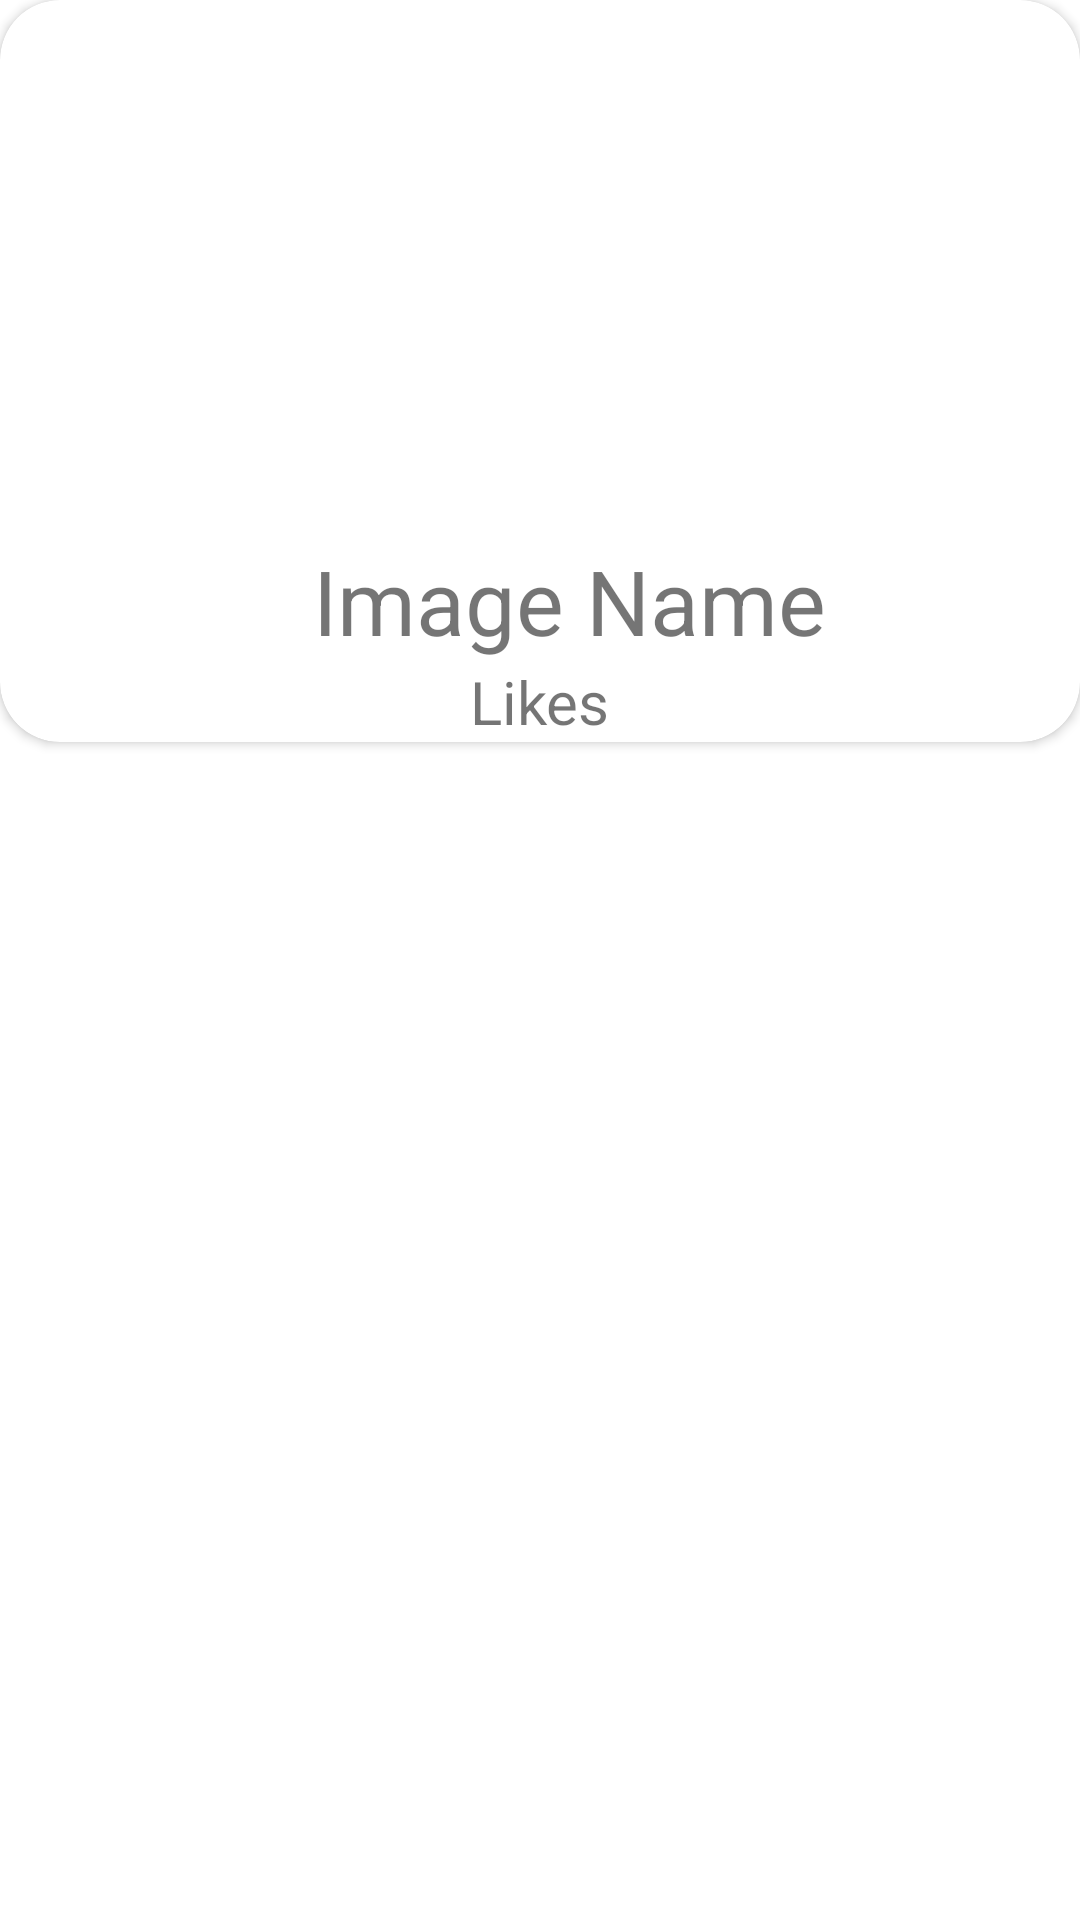

Layout XML and referenced resources for this Android screen:
<!-- AndroidManifest.xml: application theme Theme.AdvanceTopics -->
<!-- res/layout/pixabay_row.xml -->
<?xml version="1.0" encoding="utf-8"?>
<RelativeLayout xmlns:android="http://schemas.android.com/apk/res/android"
    android:layout_width="match_parent"
    android:layout_height="match_parent"
    xmlns:app="http://schemas.android.com/apk/res-auto">
    <androidx.cardview.widget.CardView
        android:id="@+id/pixabaycard"
        android:layout_width="match_parent"
        android:layout_height="wrap_content"
        android:elevation="20sp"
        app:cardCornerRadius="20sp"
        >
        <RelativeLayout
            android:layout_width="match_parent"
            android:layout_height="match_parent">
        <ImageView
            android:id="@+id/imageview"
            android:layout_centerHorizontal="true"
            android:layout_width="200sp"
            android:layout_height="180sp"/>
            <TextView
                android:id="@+id/creator"
                android:layout_width="wrap_content"
                android:layout_height="wrap_content"
                android:layout_below="@+id/imageview"
                android:textSize="30sp"
                android:layout_centerHorizontal="true"
                android:paddingLeft="20sp"
                android:text="Image Name"/>
            <TextView
                android:id="@+id/likes"
                android:layout_width="wrap_content"
                android:layout_height="wrap_content"
                android:text="Likes"
                android:textSize="20sp"
                android:layout_below="@+id/creator"
                android:layout_centerHorizontal="true"
                />

        </RelativeLayout>
    </androidx.cardview.widget.CardView>

</RelativeLayout>
<!-- resources referenced by this layout -->
<resources>
  <style name="Theme.AdvanceTopics" parent="Theme.MaterialComponents.DayNight.DarkActionBar">
          
          <item name="colorPrimary">@color/purple_500</item>
          <item name="colorPrimaryVariant">@color/purple_700</item>
          <item name="colorOnPrimary">@color/white</item>
          
          <item name="colorSecondary">@color/teal_200</item>
          <item name="colorSecondaryVariant">@color/teal_700</item>
          <item name="colorOnSecondary">@color/black</item>
          
          <item name="android:statusBarColor" tools:targetApi="l">?attr/colorPrimaryVariant</item>
          
      </style>
  <!-- not gathered from this repository: default colours our renderer supplied (Android Studio template values) -->
  <color name="purple_500">#FF6200EE</color>
  <color name="purple_700">#FF3700B3</color>
  <color name="teal_200">#FF03DAC5</color>
  <color name="teal_700">#FF018786</color>
  <color name="black">#FF000000</color>
  <color name="white">#FFFFFFFF</color>
</resources>
